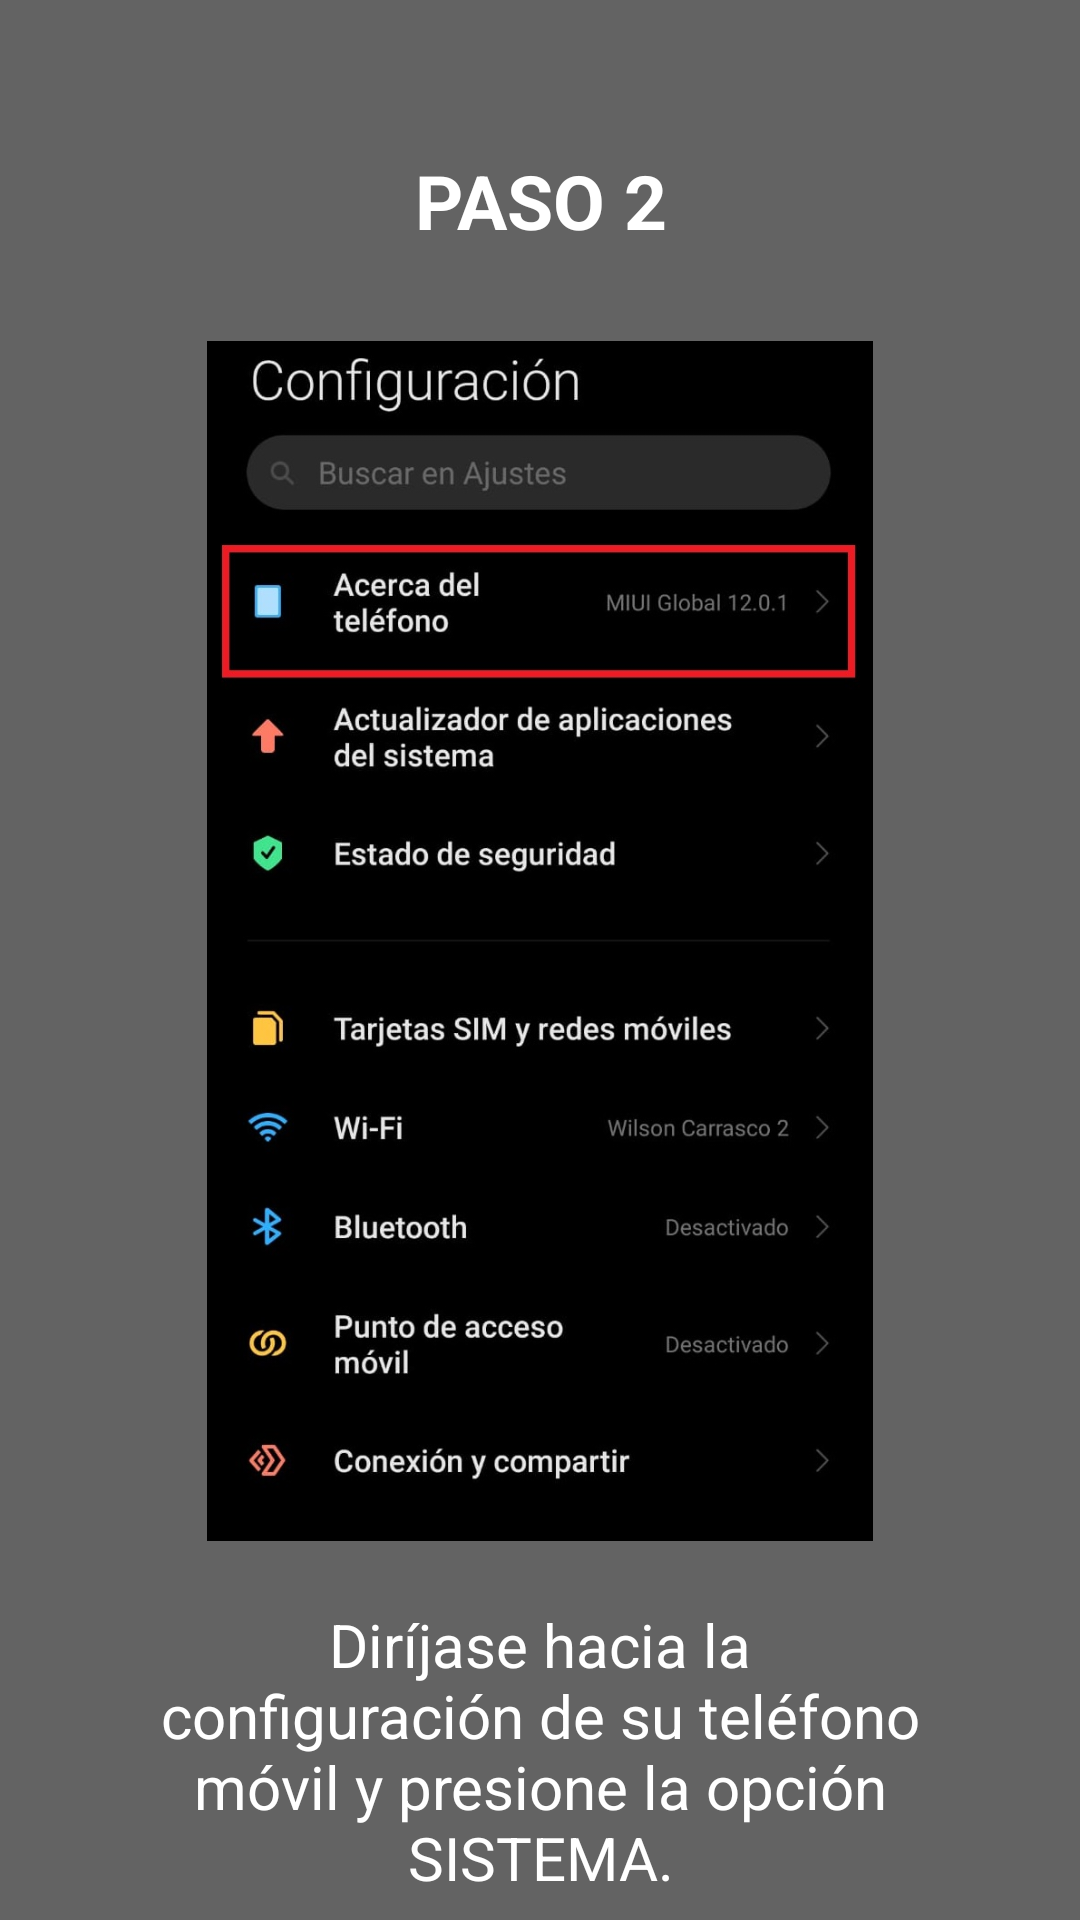

Produce the Android XML layout that renders to this screen, including the resource entries it uses.
<!-- AndroidManifest.xml: application theme AppTheme -->
<!-- res/layout/fragment_instruccion_ayuda_xiaomi1.xml -->
<?xml version="1.0" encoding="utf-8"?>
<FrameLayout xmlns:android="http://schemas.android.com/apk/res/android"
    xmlns:tools="http://schemas.android.com/tools"
    android:layout_width="match_parent"
    android:layout_height="match_parent"
    tools:context="app.fernando.covidrastreo.fragmentsXiaomi.InstruccionAyudaFragmentXiaomi1"
    android:background="#636363">

    <LinearLayout
        android:layout_width="match_parent"
        android:layout_height="match_parent"
        android:orientation="vertical">
        <TextView
            android:layout_width="match_parent"
            android:layout_height="wrap_content"
            android:text="PASO 2"
            android:textColor="#fff"
            android:textSize="25sp"
            android:textStyle="bold"
            android:gravity="center"
            android:layout_marginTop="50dp" />

        <ImageView
            android:layout_width="250dp"
            android:layout_height="400dp"
            android:layout_marginTop="30dp"
            android:layout_gravity="center"
            android:src="@drawable/xiaomi_configuracion" />

        <TextView
            android:layout_width="match_parent"
            android:layout_height="120dp"
            android:text="@string/texto_instruccion_1_motorola"
            android:layout_marginRight="50dp"
            android:layout_marginLeft="50dp"
            android:layout_marginTop="10dp"
            android:gravity="center"
            android:textColor="#fff"
            android:textSize="20sp"/>

    </LinearLayout>

</FrameLayout>
<!-- resources referenced by this layout -->
<resources>
  <!-- drawable xiaomi_configuracion: jpeg bitmap (drawable, 118830 bytes) -->
  <string name="texto_instruccion_1_motorola">Diríjase hacia la configuración de su teléfono móvil y presione la opción SISTEMA.</string>
  <style name="AppTheme" parent="Theme.AppCompat.Light.NoActionBar">
          
          <item name="colorPrimary">@color/colorPrimary</item>
          <item name="colorPrimaryDark">@android:color/black</item>
          <item name="colorAccent">@color/colorAccent</item>
      </style>
  <color name="colorPrimary">#008577</color>
  <color name="colorAccent">#D81B60</color>
</resources>
